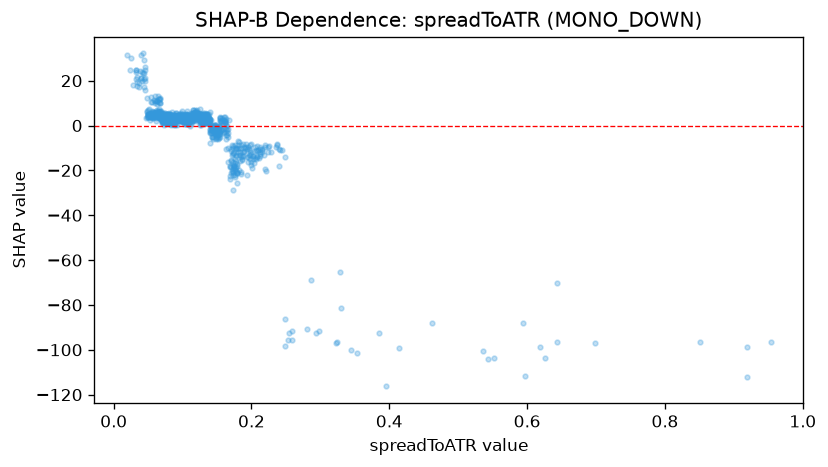

Source data for this figure (header and first rows):
feature_value, shap_value
0.1059, 3.531
0.108, 1.246
0.1294, 5.374
0.0849, 3.676
0.0807, 1.931
0.1319, 5.413
0.1347, 4.97
0.1306, 4.597
0.133, 3.322
0.1434, -3.138
0.1633, -1.559
0.1613, -1.312
0.0969, 4.805
0.1229, 3.551
0.1253, 5.249
0.1047, 4.751
0.1092, 2.841
0.1153, 3.035
0.166, -3.225
0.2866, -68.92
0.1529, -2.785
0.1725, -8.95
0.1495, -1.884
0.1771, -10.14
0.1706, -15.69
0.1503, -4.201
0.2005, -19.04
0.1653, -1.356
0.1262, 3.436
0.1536, -4.955
0.0861, 2.84
0.1093, 3.406
0.1779, -18.35
0.1758, -8.855
0.1446, -0.8116
0.1074, 2.381
0.1607, 2.33
0.1985, -12.95
0.2114, -14.65
0.1522, -0.2425
0.1925, -9.669
0.2076, -9.17
0.1085, 2.149
0.2037, -16.8
0.1952, -9.383
0.2411, -10.74
0.1879, -8.108
0.1371, 2.93
0.2124, -10.29
0.2253, -9.274
0.13, 3.251
0.1728, -10.19
0.3294, -81.44
0.1722, -13.25
0.1549, 3.572
0.153, -1.401
0.1941, -21.93
0.1519, -1.666
0.1231, 2.931
0.1842, -10.16
... 1,227 more rows
